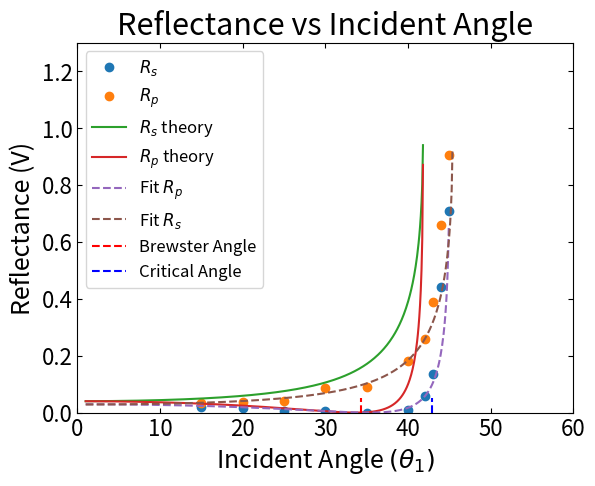
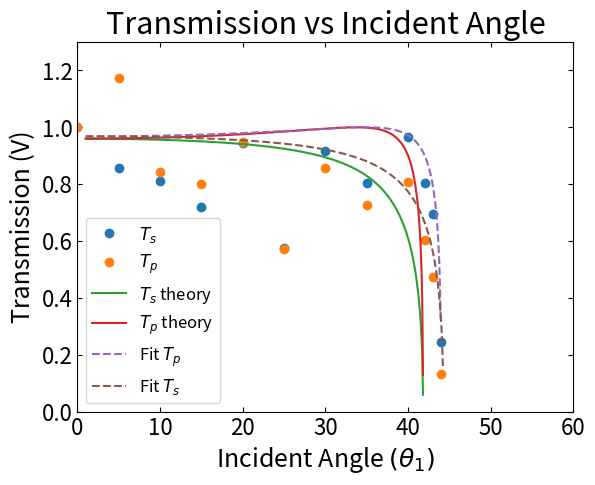

Write the Python code that produced these figures, in order.
# Imports
import numpy as np
import matplotlib.pyplot as plt
from scipy.optimize import curve_fit

# Plot settings
plt.rc("axes", labelsize=18, titlesize=22)   # skriftstørrelse af `xlabel`, `ylabel` og `title`
plt.rc("xtick", labelsize=16, top=True, direction="in")  # skriftstørrelse af ticks, vis også ticks øverst og vend ticks indad
plt.rc("ytick", labelsize=16, right=True, direction="in") # samme som ovenstående
plt.rc("legend", fontsize=16) # skriftstørrelse af figurers legends

# Functioner 
def find_θ2(θ1, n_glas):
    return np.arcsin(n_glas / n_luft * np.sin(θ1))

def Rs_func(θ1, n_glas): 
    θ2 = find_θ2(θ1, n_glas)
    return np.sin(θ1 - θ2)**2 / np.sin(θ1 + θ2)**2

def Rp_func(θ1, n_glas):
    θ2 = find_θ2(θ1, n_glas)
    return np.tan(θ1 - θ2)**2 / np.tan(θ1 + θ2)**2

def Ts_func(θ1, n_glas):
    θ2 = find_θ2(θ1, n_glas)
    return np.sin(2*θ1) * np.sin(2*θ2) / np.sin(θ1 + θ2)**2

def Tp_func(θ1, n_glas):
    θ2 = find_θ2(θ1, n_glas)
    return np.sin(2*θ1) * np.sin(2*θ2) / (np.sin(θ1 + θ2)**2 * np.cos(θ1 - θ2)**2)


baggrund = 0.0366   # Background intensity
n_glas = 1.5        # Teoretical glass index
n_luft = 1.0        # Air index

# Messured angle of small disk 
θ1_list = np.array([0, 5, 10, 15, 20, 25, 30, 35, 40, 42, 43, 44, 45,50,55,60])

# Messured angle of Transmission, rewritten from 180 -> 0 to 0 -> 180
φ2_list = np.array([172, 169.5, 166, 162.2, 158, 151, 146, 142.2, 135.2])
φ2_list = 180 - φ2_list

# Calculated θ2
θ2_list = θ1_list[3:-4] + φ2_list

# Messured angle of Reflection 
φ1_list = np.array([26.5, 36.5, 47, 58, 66.5, 76.2, 80.9, 82.9, 84.2, 86.7, 97, 107, 112])

θ1_lin = np.linspace(1, 90, 1000)

# Calculated index of glass from experiment
n_g_list = np.sin(np.deg2rad(θ2_list)) / np.sin(np.deg2rad(θ1_list[3:-4]))
n_g_teori = np.average(n_g_list)

print(f'n_glas_teori = {n_g_teori}')


# Transmittet intensities 
T_s = np.array([2.464, 2.114, 2.008, 1.785, 2.332, 1.429, 2.262, 1.988, 2.383, 1.992, 1.722, 0.632]) - baggrund
T_p = np.array([2.297, 2.692, 1.944, 1.848, 2.181, 1.329, 1.973, 1.682, 1.862, 1.397, 1.108, 0.333]) - baggrund

# Reflekteret intensities
R_s = np.array([0.085, 0.073, 0.054, 0.047, 0.030, 0.055, 0.177, 0.370, 1.109, 1.757, 1.747, 2.198, 1.841]) - baggrund
R_p = np.array([0.114, 0.117, 0.127, 0.233, 0.239, 0.450, 0.623, 0.912, 1.530, 2.088, 2.011, 1.972, 2.252]) - baggrund

# Normalize Intensities 
R_s = R_s/T_s[0]
R_p = R_p/T_p[0]

T_s = T_s/T_s[0]
T_p = T_p/T_p[0]


# Fit functions to data
popt_Rs, Rs_pcov = curve_fit(Rs_func, np.deg2rad(θ1_list[3:-3]), R_s[:-3], p0=[1.2])
popt_Rp, Rp_pcov = curve_fit(Rp_func, np.deg2rad(θ1_list[3:-3]), R_p[:-3], p0=[1.2])
popt_Ts, Ts_pcov = curve_fit(Ts_func, np.deg2rad(θ1_list[1:-4]), T_s[1:], p0=[1.2])
popt_Tp, Tp_pcov = curve_fit(Tp_func, np.deg2rad(θ1_list[1:-4]), T_p[1:], p0=[1.2])

# Plot reflected as function of insidentangle
plt.plot(θ1_list[3:-3], R_s[:-3], "o", label=r'$R_s$')
plt.plot(θ1_list[3:-3], R_p[:-3], "o",  label=r'$R_p$')

# Plot teori
plt.plot(θ1_lin, Rs_func(np.deg2rad(θ1_lin), n_glas), label=r'$R_s$ theory')
plt.plot(θ1_lin, Rp_func(np.deg2rad(θ1_lin), n_glas), label=r'$R_p$ theory')

# Plot the fits
plt.plot(θ1_lin, Rp_func(np.deg2rad(θ1_lin), *popt_Rp), "--", label='Fit $R_p$')
plt.plot(θ1_lin, Rs_func(np.deg2rad(θ1_lin), *popt_Rs), "--", label='Fit $R_s$')

# Print the variables from the curve fit
print(f'Fit parameters for Rs: {popt_Rs}, error: {np.sqrt(np.diag(Rs_pcov))}')
print(f'Fit parameters for Rp: {popt_Rp}, error: {np.sqrt(np.diag(Rp_pcov))}')

# Calculate Brewster angle and plot
θ_B = np.arctan(n_luft/n_g_teori)
print(f"Brewster angle = {θ_B}")
plt.plot([np.rad2deg(θ_B), np.rad2deg(θ_B)], [0.0, 0.05], color='r', linestyle='--', label='Brewster Angle')

# Calculate critical angle and plot
θ_C = np.arcsin(n_luft/n_g_teori)
print(f"Critical angle = {θ_C}")
plt.plot([np.rad2deg(θ_C), np.rad2deg(θ_C)], [0.0, 0.05], color='b', linestyle='--', label='Critical Angle')

# Plot settings
plt.xlim(0, 60)
plt.ylim(0, 1.3)
plt.xlabel(r'Incident Angle $(θ_1)$')
plt.ylabel('Reflectance (V)')
plt.title('Reflectance vs Incident Angle')
plt.legend(fontsize=12)
plt.show()

# Plot Transmittet as function of insident angle
plt.plot(θ1_list[:-4], T_s, "o", label=r'$T_s$')
plt.plot(θ1_list[:-4], T_p, "o",  label=r'$T_p$')

# Plot teori
plt.plot(θ1_lin, Ts_func(np.deg2rad(θ1_lin), n_glas), label=r'$T_s$ theory')
plt.plot(θ1_lin, Tp_func(np.deg2rad(θ1_lin), n_glas), label=r'$T_p$ theory')

# Fits 
plt.plot(θ1_lin, Tp_func(np.deg2rad(θ1_lin), *popt_Tp), "--", label='Fit $T_p$')
plt.plot(θ1_lin, Ts_func(np.deg2rad(θ1_lin), *popt_Ts), "--", label='Fit $T_s$')

print(f'Fit parameters for Ts: {popt_Ts}, error: {np.sqrt(np.diag(Ts_pcov))}')
print(f'Fit parameters for Tp: {popt_Tp}, error: {np.sqrt(np.diag(Tp_pcov))}')

# Plot settings
plt.xlim(0, 60)
plt.ylim(0, 1.3)
plt.xlabel(r'Incident Angle $(θ_1)$')
plt.ylabel('Transmission (V)')
plt.title('Transmission vs Incident Angle')
plt.legend(fontsize=12)
plt.show()

print(T_s[3:]+R_s[:-4])
print(T_p[3:]+R_p[:-4])
